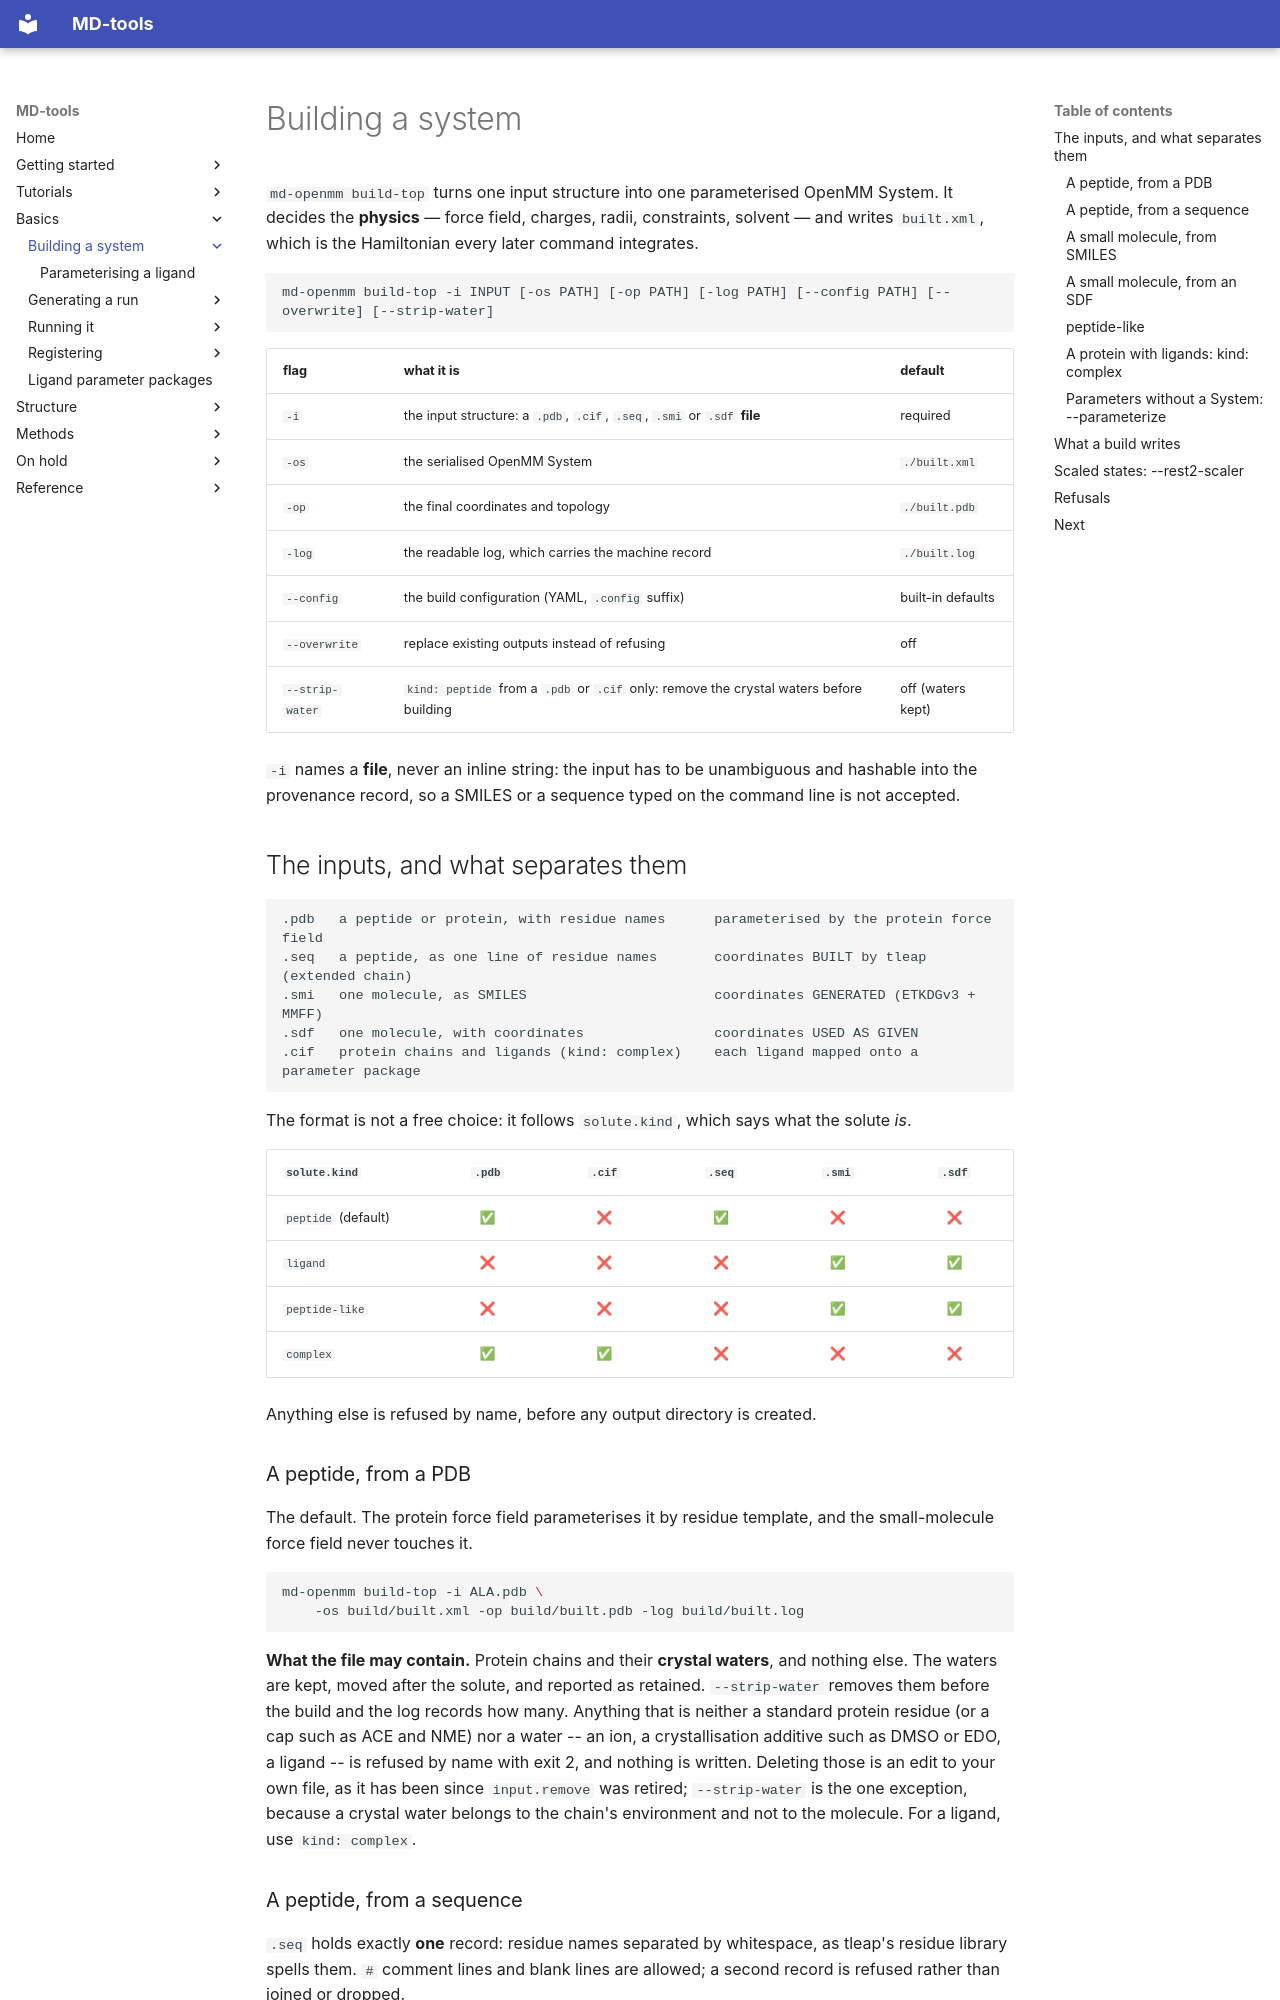

repository: csy0000/MD-tools · page: basics/build-top/index.html · generator: mkdocs

# Building a system

`md-openmm build-top` turns one input structure into one parameterised OpenMM System. It decides
the **physics** — force field, charges, radii, constraints, solvent — and writes `built.xml`,
which is the Hamiltonian every later command integrates.

```text
md-openmm build-top -i INPUT [-os PATH] [-op PATH] [-log PATH] [--config PATH] [--overwrite] [--strip-water]
```

| flag | what it is | default |
|---|---|---|
| `-i` | the input structure: a `.pdb`, `.cif`, `.seq`, `.smi` or `.sdf` **file** | required |
| `-os` | the serialised OpenMM System | `./built.xml` |
| `-op` | the final coordinates and topology | `./built.pdb` |
| `-log` | the readable log, which carries the machine record | `./built.log` |
| `--config` | the build configuration (YAML, `.config` suffix) | built-in defaults |
| `--overwrite` | replace existing outputs instead of refusing | off |
| `--strip-water` | `kind: peptide` from a `.pdb` or `.cif` only: remove the crystal waters before building | off (waters kept) |

`-i` names a **file**, never an inline string: the input has to be unambiguous and hashable into
the provenance record, so a SMILES or a sequence typed on the command line is not accepted.

## The inputs, and what separates them

```text
.pdb   a peptide or protein, with residue names      parameterised by the protein force field
.seq   a peptide, as one line of residue names       coordinates BUILT by tleap (extended chain)
.smi   one molecule, as SMILES                       coordinates GENERATED (ETKDGv3 + MMFF)
.sdf   one molecule, with coordinates                coordinates USED AS GIVEN
.cif   protein chains and ligands (kind: complex)    each ligand mapped onto a parameter package
```

The format is not a free choice: it follows `solute.kind`, which says what the solute *is*.

| `solute.kind` | `.pdb` | `.cif` | `.seq` | `.smi` | `.sdf` |
|---|:---:|:---:|:---:|:---:|:---:|
| `peptide` (default) | ✅ | ❌ | ✅ | ❌ | ❌ |
| `ligand` | ❌ | ❌ | ❌ | ✅ | ✅ |
| `peptide-like` | ❌ | ❌ | ❌ | ✅ | ✅ |
| `complex` | ✅ | ✅ | ❌ | ❌ | ❌ |

Anything else is refused by name, before any output directory is created.

### A peptide, from a PDB

The default. The protein force field parameterises it by residue template, and the small-molecule
force field never touches it.

```bash
md-openmm build-top -i ALA.pdb \
    -os build/built.xml -op build/built.pdb -log build/built.log
```

**What the file may contain.** Protein chains and their **crystal waters**, and nothing else. The waters
are kept, moved after the solute, and reported as retained. `--strip-water` removes them before the
build and the log records how many. Anything that is neither a standard protein residue (or a cap such
as ACE and NME) nor a water -- an ion, a crystallisation additive such as DMSO or EDO, a ligand -- is
refused by name with exit 2, and nothing is written. Deleting those is an edit to your own file, as it
has been since `input.remove` was retired; `--strip-water` is the one exception, because a crystal
water belongs to the chain's environment and not to the molecule. For a ligand, use `kind: complex`.
